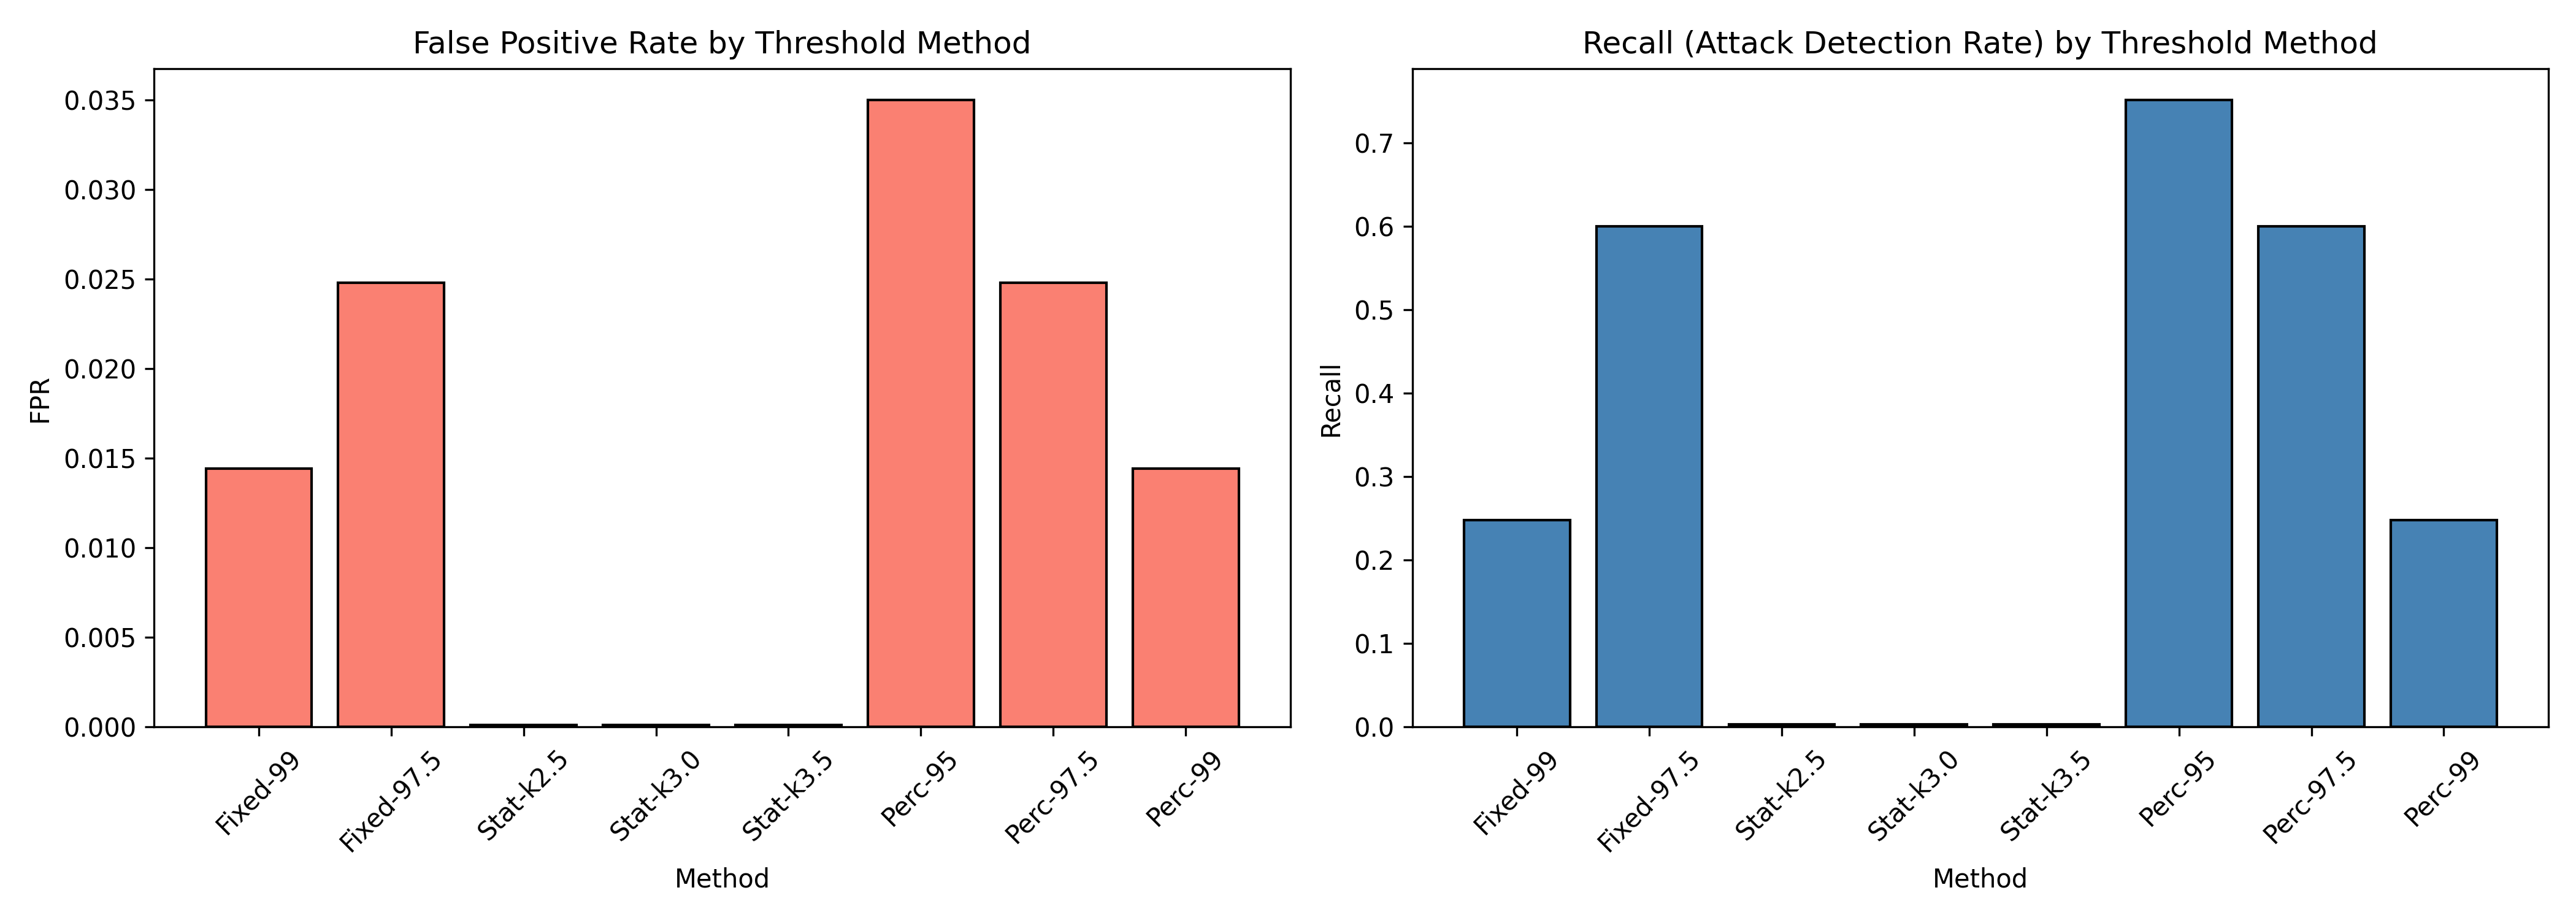

Source data for this figure (header and first rows):
method, threshold, precision, recall, f1, fpr, fnr
Fixed-99, 0.246, 0.9578, 0.2478, 0.3937, 0.01442, 0.7522
Fixed-97.5, 0.1393, 0.9697, 0.6002, 0.7414, 0.02482, 0.3998
Stat-k2.5, 5.171, 0.9737, 0.002883, 0.005749, 0.000103, 0.9971
Stat-k3.0, 6.196, 0.9737, 0.002883, 0.005749, 0.000103, 0.9971
Stat-k3.5, 7.221, 0.973, 0.002805, 0.005594, 0.000103, 0.9972
Perc-95, 0.07939, 0.9659, 0.7511, 0.8451, 0.03501, 0.2489
Perc-97.5, 0.1393, 0.9697, 0.6002, 0.7414, 0.02482, 0.3998
Perc-99, 0.246, 0.9578, 0.2478, 0.3937, 0.01442, 0.7522
